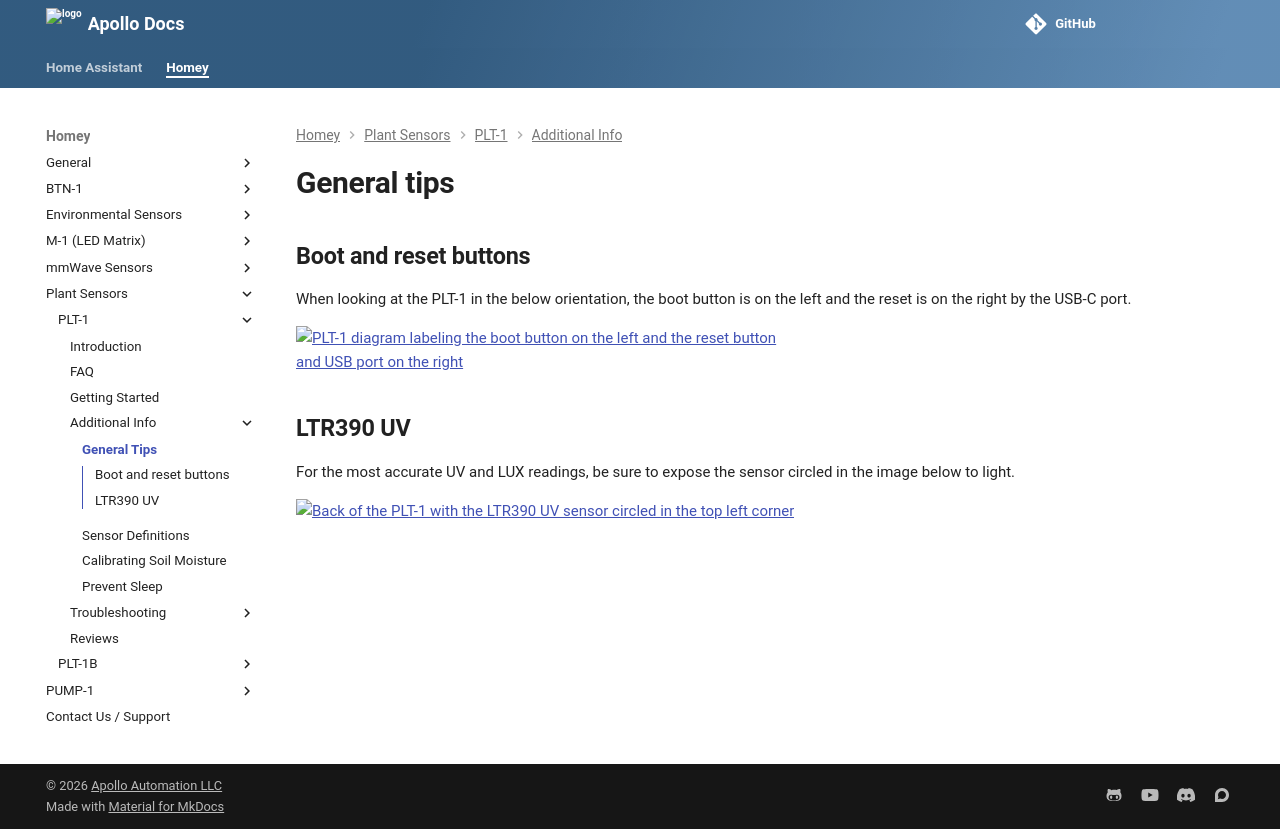

repository: ApolloAutomation/docs · page: homey/products/plt1/general-tips/index.html · generator: mkdocs

---
title: PLT-1 general tips
description: Helpful tips to get the most use out of your sensor.
---
# General tips

## LTR390 UV

For the most accurate UV and LUX readings, be sure to expose the sensor circled in the image below to light.

![Back of the PLT-1 with the LTR390 UV and light sensor circled in red at top left](/assets/screenshot-2024-10-22-at-3-35-46-pm.png)
